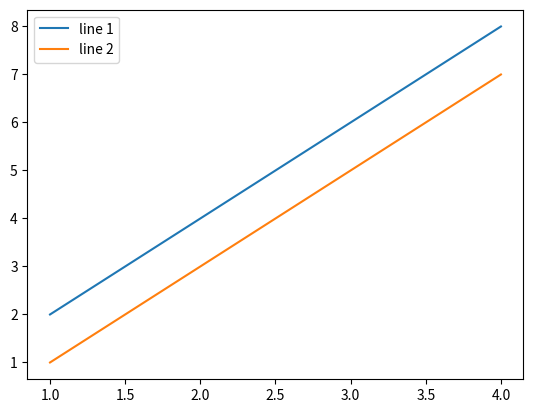

The matplotlib source for this figure:
import matplotlib.pyplot as plt

x=[1,2,3,4]

plt.plot(x,[2,4,6,8], label="line 1")
plt.plot(x,[1,3,5,7],label="line 2")

plt.legend()
plt.show()
